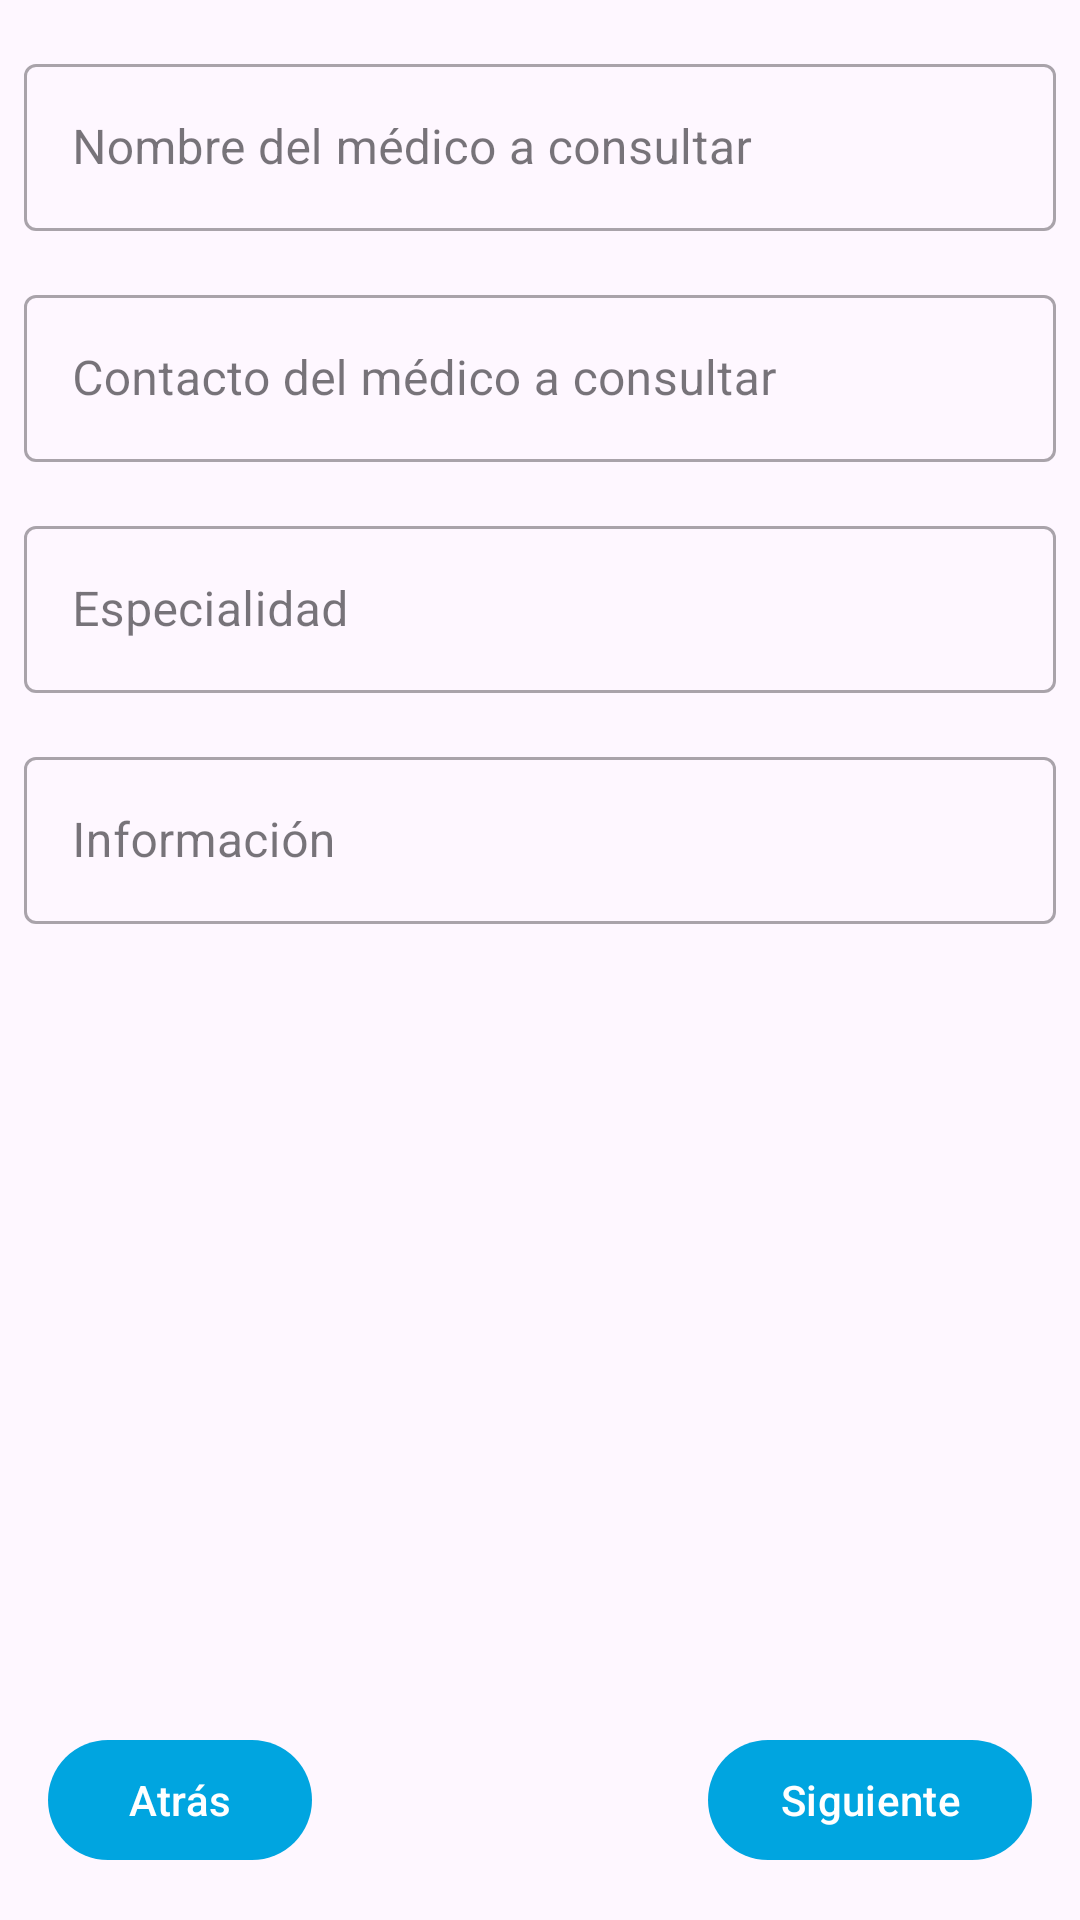

Android layout source for this screen:
<!-- AndroidManifest.xml: application theme Theme.EnlaceHospitales -->
<!-- res/layout/fragment_consult.xml -->
<?xml version="1.0" encoding="utf-8"?>
<androidx.constraintlayout.widget.ConstraintLayout xmlns:android="http://schemas.android.com/apk/res/android"
    xmlns:tools="http://schemas.android.com/tools"
    android:layout_width="match_parent"
    android:layout_height="match_parent"
    xmlns:app="http://schemas.android.com/apk/res-auto"
    tools:context=".ui.hlc.newHlc.TreatmentFragment">

    <com.google.android.material.textfield.TextInputLayout
        android:id="@+id/tf_name"
        style="@style/Widget.MaterialComponents.TextInputLayout.OutlinedBox"
        android:layout_width="0dp"
        android:layout_height="wrap_content"
        android:layout_marginStart="8dp"
        android:layout_marginTop="16dp"
        android:layout_marginEnd="8dp"
        app:layout_constraintEnd_toEndOf="parent"
        app:layout_constraintStart_toStartOf="parent"
        app:layout_constraintTop_toTopOf="parent">

        <com.google.android.material.textfield.TextInputEditText
            android:id="@+id/et_name"
            android:layout_width="match_parent"
            android:layout_height="wrap_content"
            android:hint="@string/text_name_second_doctor"
            android:inputType="textPersonName"
            android:textAppearance="?attr/textAppearanceSubtitle1"
            app:layout_constraintBottom_toBottomOf="parent"
            app:layout_constraintEnd_toEndOf="parent"
            app:layout_constraintStart_toStartOf="parent"
            app:layout_constraintTop_toTopOf="parent" />
    </com.google.android.material.textfield.TextInputLayout>

    <com.google.android.material.textfield.TextInputLayout
        android:id="@+id/tf_contact"
        style="@style/Widget.MaterialComponents.TextInputLayout.OutlinedBox"
        android:layout_width="0dp"
        android:layout_height="wrap_content"
        android:layout_marginStart="8dp"
        android:layout_marginTop="16dp"
        android:layout_marginEnd="8dp"
        app:layout_constraintEnd_toEndOf="parent"
        app:layout_constraintStart_toStartOf="parent"
        app:layout_constraintTop_toBottomOf="@+id/tf_name">

        <com.google.android.material.textfield.TextInputEditText
            android:id="@+id/et_contact"
            android:layout_width="match_parent"
            android:layout_height="wrap_content"
            android:hint="@string/text_contact_second_doctor"
            android:textAppearance="?attr/textAppearanceSubtitle1"
            app:layout_constraintBottom_toBottomOf="parent"
            app:layout_constraintEnd_toEndOf="parent"
            app:layout_constraintStart_toStartOf="parent"
            app:layout_constraintTop_toTopOf="parent" />
    </com.google.android.material.textfield.TextInputLayout>

    <com.google.android.material.textfield.TextInputLayout
        android:id="@+id/tf_speciality"
        style="@style/Widget.MaterialComponents.TextInputLayout.OutlinedBox"
        android:layout_width="0dp"
        android:layout_height="wrap_content"
        android:layout_marginStart="8dp"
        android:layout_marginTop="16dp"
        android:layout_marginEnd="8dp"
        app:layout_constraintEnd_toEndOf="parent"
        app:layout_constraintStart_toStartOf="parent"
        app:layout_constraintTop_toBottomOf="@+id/tf_contact">

        <com.google.android.material.textfield.TextInputEditText
            android:id="@+id/et_specality"
            android:layout_width="match_parent"
            android:layout_height="wrap_content"
            android:hint="@string/text_speciality"
            android:inputType="textCapSentences"
            android:textAppearance="?attr/textAppearanceSubtitle1"
            app:layout_constraintBottom_toBottomOf="parent"
            app:layout_constraintEnd_toEndOf="parent"
            app:layout_constraintStart_toStartOf="parent"
            app:layout_constraintTop_toTopOf="parent" />
    </com.google.android.material.textfield.TextInputLayout>

    <com.google.android.material.textfield.TextInputLayout
        android:id="@+id/tf_information"
        style="@style/Widget.MaterialComponents.TextInputLayout.OutlinedBox"
        android:layout_width="0dp"
        android:layout_height="wrap_content"
        android:layout_marginStart="8dp"
        android:layout_marginTop="16dp"
        android:layout_marginEnd="8dp"
        app:layout_constraintEnd_toEndOf="parent"
        app:layout_constraintStart_toStartOf="parent"
        app:layout_constraintTop_toBottomOf="@+id/tf_speciality">

        <com.google.android.material.textfield.TextInputEditText
            android:id="@+id/et_information"
            android:layout_width="match_parent"
            android:layout_height="wrap_content"
            android:hint="@string/text_information"
            android:inputType="textCapSentences"
            android:textAppearance="?attr/textAppearanceSubtitle1"
            app:layout_constraintBottom_toBottomOf="parent"
            app:layout_constraintEnd_toEndOf="parent"
            app:layout_constraintStart_toStartOf="parent"
            app:layout_constraintTop_toTopOf="parent" />
    </com.google.android.material.textfield.TextInputLayout>

    <com.google.android.material.button.MaterialButton
        android:id="@+id/btn_back"
        android:layout_width="wrap_content"
        android:layout_height="wrap_content"
        android:layout_marginStart="16dp"
        android:layout_marginBottom="16dp"
        app:layout_constraintBottom_toBottomOf="parent"
        app:layout_constraintStart_toStartOf="parent"
        android:text="@string/text_back"/>

    <com.google.android.material.button.MaterialButton
        android:id="@+id/btn_next"
        android:layout_width="wrap_content"
        android:layout_height="wrap_content"
        android:layout_marginEnd="16dp"
        android:layout_marginBottom="16dp"
        app:layout_constraintBottom_toBottomOf="parent"
        app:layout_constraintEnd_toEndOf="parent"
        android:text="@string/text_next"/>


</androidx.constraintlayout.widget.ConstraintLayout>
<!-- resources referenced by this layout -->
<resources>
  <string name="text_back">Atrás</string>
  <string name="text_contact_second_doctor">Contacto del médico a consultar</string>
  <string name="text_information">Información</string>
  <string name="text_name_second_doctor">Nombre del médico a consultar</string>
  <string name="text_next">Siguiente</string>
  <string name="text_speciality">Especialidad</string>
  <style name="Theme.EnlaceHospitales" parent="Theme.Material3.DayNight.NoActionBar">
          
          <item name="colorPrimary">@color/blue_cerulean</item>
          <item name="colorPrimaryVariant">@color/blue_lochmara</item>
          <item name="colorOnPrimary">@color/white</item>
          
          <item name="colorSecondary">@color/green_granny_smith_apple</item>
          <item name="colorSecondaryVariant">@color/green_haze</item>
          <item name="colorOnSecondary">@color/black</item>
          
          <item name="android:statusBarColor">?attr/colorPrimaryVariant</item>
          
      </style>
  <color name="blue_cerulean">#00A5E0</color>
  <color name="blue_lochmara">#0074C7</color>
  <color name="white">#FFFFFFFF</color>
  <color name="green_granny_smith_apple">#8FDB97</color>
  <color name="green_haze">#00B33C</color>
  <color name="black">#FF000000</color>
</resources>
